Labelled photos from "dataset", an image-classification folder in zyz-2299mod10/AIcap. The possible labels are: bus, double yellow lines, nothing, traffic light, zebra crossing.

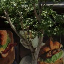
Label: nothing

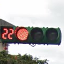
Label: traffic light

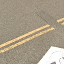
Label: double yellow lines

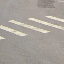
Label: zebra crossing

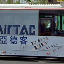
Label: bus

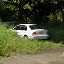
Label: nothing
